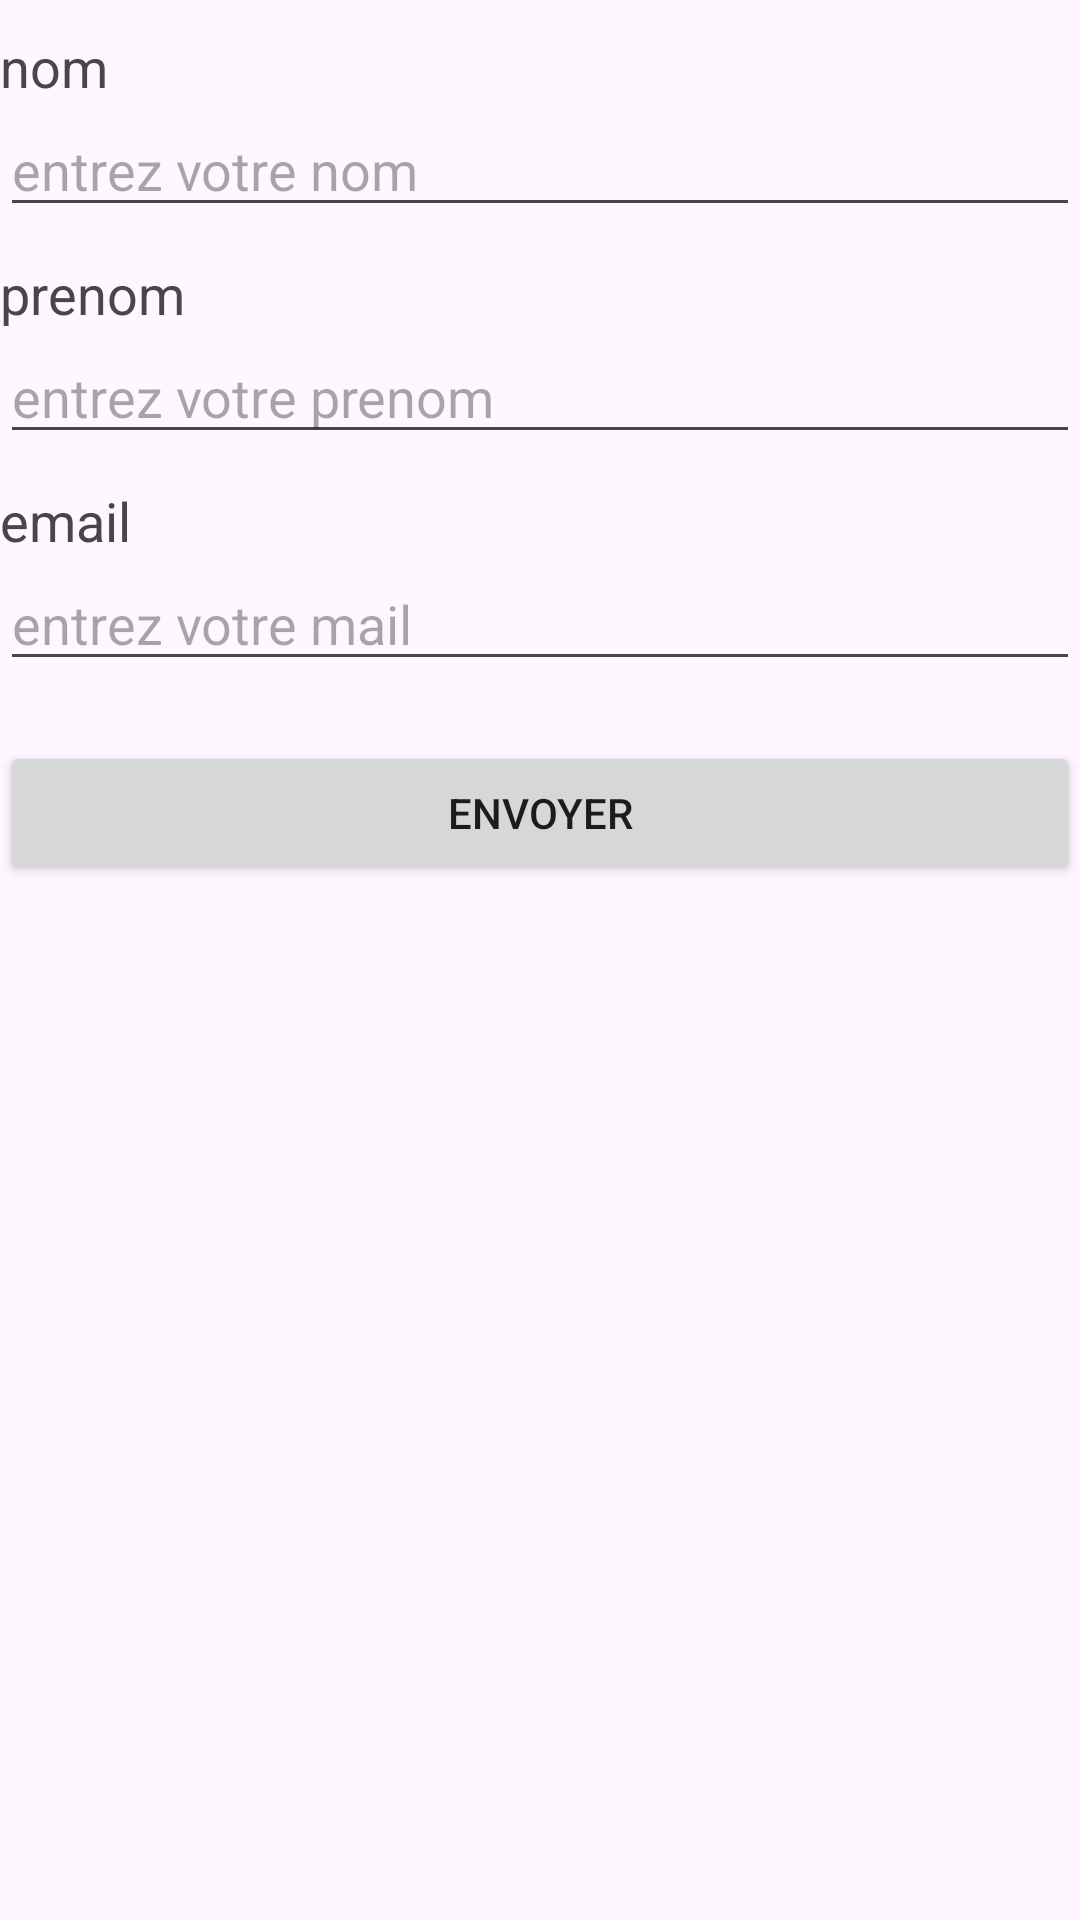

Layout XML and referenced resources for this Android screen:
<!-- AndroidManifest.xml: application theme Theme.Tp4ahmedhamdi -->
<!-- res/layout/activity_main.xml -->
<?xml version="1.0" encoding="utf-8"?>
<LinearLayout xmlns:android="http://schemas.android.com/apk/res/android"
    xmlns:app="http://schemas.android.com/apk/res-auto"
    xmlns:tools="http://schemas.android.com/tools"
    android:id="@+id/main"
    android:layout_width="match_parent"
    android:layout_height="match_parent"
    android:orientation="vertical"
    tools:context=".MainActivity">

    <TextView
        android:layout_width="match_parent"
        android:layout_height="wrap_content"
        android:layout_marginTop="10dp"
        android:text="nom"
        android:textSize="18sp" />
    <EditText
        android:id="@+id/editNom"
        android:layout_width="match_parent"
        android:layout_height="wrap_content"
        android:hint="entrez votre nom"
        android:inputType="textPersonName" />
    <TextView
        android:layout_width="match_parent"
        android:layout_height="wrap_content"
        android:layout_marginTop="10dp"
        android:text="prenom"
        android:textSize="18sp" />
    <EditText
        android:id="@+id/editPrenom"
        android:layout_width="match_parent"
        android:layout_height="wrap_content"
        android:hint="entrez votre prenom"
        android:inputType="textPersonName" />

    <TextView
        android:layout_width="match_parent"
        android:layout_height="wrap_content"
        android:layout_marginTop="10dp"
        android:text="email"
        android:textSize="18sp" />
    <EditText
        android:id="@+id/editMail"
        android:layout_width="match_parent"
        android:layout_height="wrap_content"
        android:hint="entrez votre mail"
        android:inputType="textEmailAddress" />
    <Button
        android:id="@+id/btnEnvoyer"
        android:layout_width="match_parent"
        android:layout_height="wrap_content"
        android:text="envoyer"
        android:layout_marginTop="20dp"

        />

</LinearLayout>
<!-- resources referenced by this layout -->
<resources>
  <style name="Theme.Tp4ahmedhamdi" parent="Base.Theme.Tp4ahmedhamdi" />
  <style name="Base.Theme.Tp4ahmedhamdi" parent="Theme.Material3.DayNight.NoActionBar">
          
          
      </style>
</resources>
